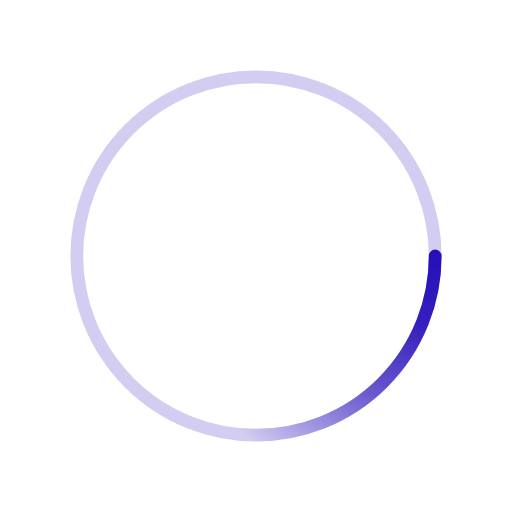
t = 0.00 s
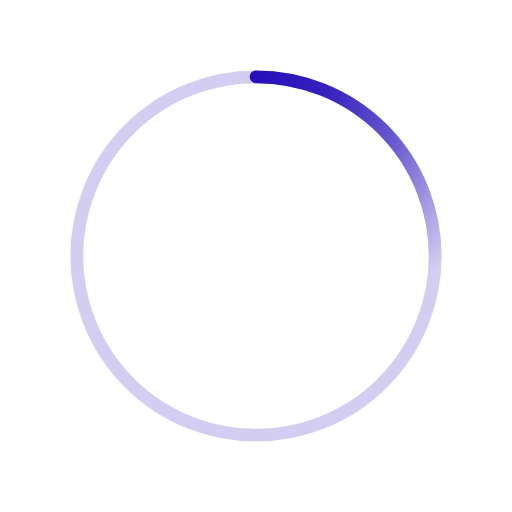
t = 0.50 s
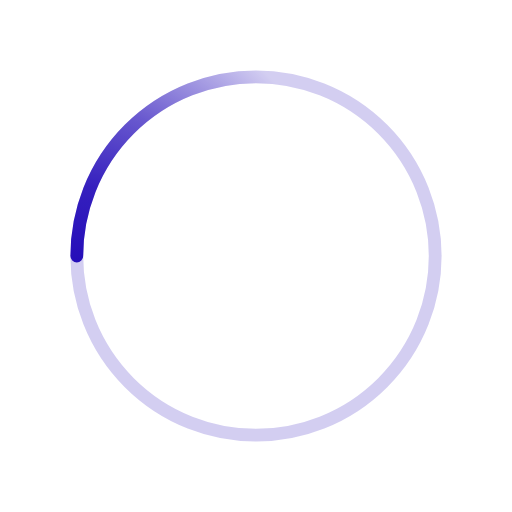
t = 1.00 s
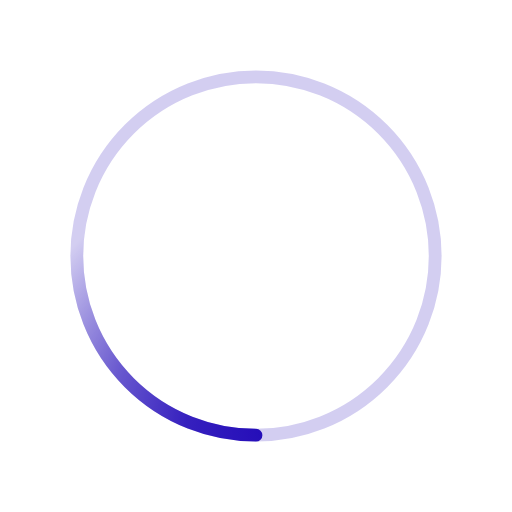
t = 1.50 s

The animated SVG that drew these frames (rendered in a browser with its animation timeline set to each time). Animation: 1 SMIL element (animateTransform=1); one cycle of 2.00 s, repeats indefinitely.

<svg xmlns='http://www.w3.org/2000/svg' viewBox='0 0 200 200'><radialGradient id='a12' cx='.66' fx='.66' cy='.3125' fy='.3125' gradientTransform='scale(1.5)'><stop offset='0' stop-color='#240DB8'></stop><stop offset='.3' stop-color='#240DB8' stop-opacity='.9'></stop><stop offset='.6' stop-color='#240DB8' stop-opacity='.6'></stop><stop offset='.8' stop-color='#240DB8' stop-opacity='.3'></stop><stop offset='1' stop-color='#240DB8' stop-opacity='0'></stop></radialGradient><circle transform-origin='center' fill='none' stroke='url(#a12)' stroke-width='5' stroke-linecap='round' stroke-dasharray='200 1000' stroke-dashoffset='0' cx='100' cy='100' r='70'><animateTransform type='rotate' attributeName='transform' calcMode='spline' dur='2' values='360;0' keyTimes='0;1' keySplines='0 0 1 1' repeatCount='indefinite'></animateTransform></circle><circle transform-origin='center' fill='none' opacity='.2' stroke='#240DB8' stroke-width='5' stroke-linecap='round' cx='100' cy='100' r='70'></circle></svg>
